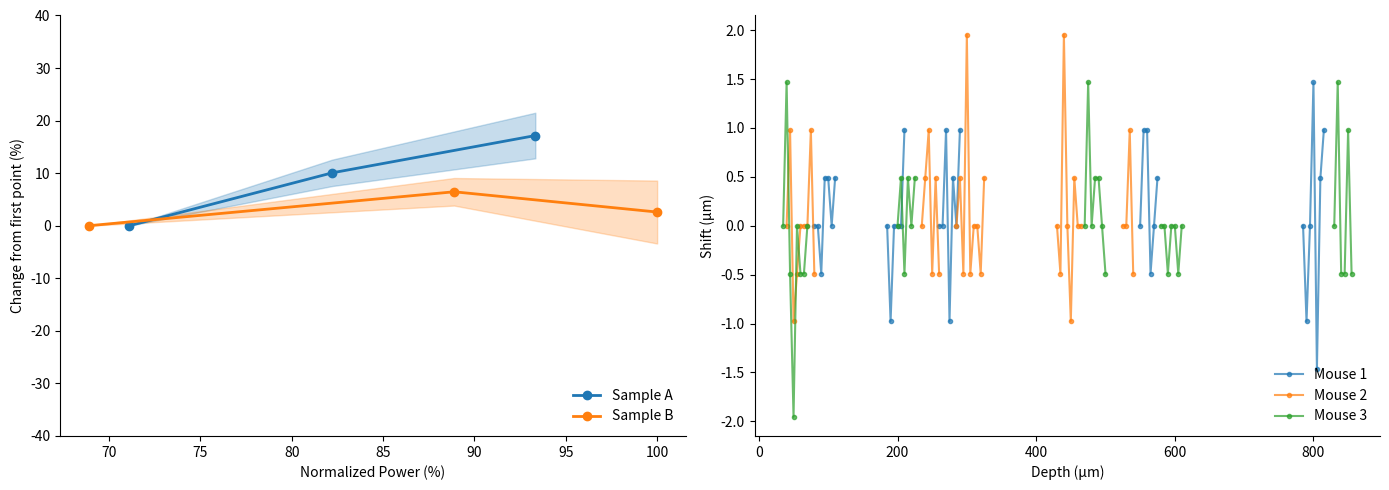

Here is the Python script that generated this plot:
import numpy as np
import matplotlib.pyplot as plt
import os



sample_a = np.array([
    [3.5964, 4.2768, 4.55868],
    [3.8880, 4.19904, 4.19904],
    [5.5404, 5.86116, 6.83316],
    [5.86116, 6.18192, 6.18192],
    [8.78688, 9.85608, 10.7406]
])
x_a = np.array([32, 37, 42])

sample_b = np.array([
    [11.72232, 11.72232, 10.7406],
    [9.7686,   10.7406,  11.72232],
    [8.78688,  9.7686,   7.81488],
    [8.7966,   9.7686,   8.78688],
    [7.80516,  7.81488,  8.78688]
])
x_b = np.array([31, 40, 45])

def stats(data):
    mean = np.nanmean(data, axis=0)
    sd   = np.nanstd(data, axis=0, ddof=1)
    n_valid = np.sum(~np.isnan(data), axis=0)
    sem  = sd / np.sqrt(n_valid)
    sem[n_valid <= 1] = 0.0
    return mean, sd, sem


sample_a_pct = (sample_a - sample_a[:, [0]]) / sample_a[:, [0]] * 100
sample_b_pct = (sample_b - sample_b[:, [0]]) / sample_b[:, [0]] * 100

mean_a_pct, sd_a_pct, sem_a_pct = stats(sample_a_pct)
mean_b_pct, sd_b_pct, sem_b_pct = stats(sample_b_pct)

x_norm_a = ((x_a / 100.0) / 0.45) * 100
x_norm_b = ((x_b / 100.0) / 0.45) * 100




mouse1 = np.array([
    [80,0],[85,0],[90,-0.4885],[95,0.4885],[100,0.4885],[105,0],[110,0.4885],
    [185,0],[190,-0.977],[195,0],[200,0],[205,0],[210,0.977],
    [260,0],[265,0],[270,0.977],[275,-0.977],[280,0.4885],[285,0],[290,0.977],
    [550,0],[555,0.977],[560,0.977],[565,-0.4885],[570,0],[575,0.4885],
    [785,0],[790,-0.977],[795,0],[800,1.4655],[805,-1.4655],[810,0.4885],[815,0.977]
])

mouse2 = np.array([
    [40,0],[45,0.977],[50,-0.977],[55,-0.4885],[60,0],[65,0],[70,0],[75,0.977],[80,-0.4885],
    [235,0],[240,0.4885],[245,0.977],[250,-0.4885],[255,0.4885],[260,-0.4885],
    [430,0],[435,-0.4885],[440,1.954],[445,0],[450,-0.977],[455,0.4885],[460,0],[465,0],
    [525,0],[530,0],[535,0.977],[540,-0.4885],
    [285,0],[290,0.4885],[295,-0.4885],[300,1.954],[305,-0.4885],[310,0],[315,0],[320,-0.4885],[325,0.4885]
])

mouse3 = np.array([
    [35,0],[40,1.4655],[45,-0.4885],[50,-1.954],[55,0],[60,-0.4885],[65,-0.4885],[70,0],
    [200,0],[205,0.4885],[210,-0.4885],[215,0.4885],[220,0],[225,0.4885],
    [470,0],[475,1.4655],[480,0],[485,0.4885],[490,0.4885],[495,0],[500,-0.4885],
    [580,0],[585,0],[590,-0.4885],[595,0],[600,0],[605,-0.4885],[610,0],
    [830,0],[835,1.4655],[840,-0.4885],[845,-0.4885],[850,0.977],[855,-0.4885]
])

mice = [mouse1, mouse2, mouse3]

def split_by_gap_adaptive(depth, values, factor=2.0):
    depth = np.asarray(depth)
    values = np.asarray(values)

    order = np.argsort(depth)
    depth = depth[order]
    values = values[order]

    diffs = np.diff(depth)
    if len(diffs) == 0:
        return [(depth, values)]

    small = diffs[diffs <= np.median(diffs)*3]
    typical = np.median(small) if len(small)>0 else np.median(diffs)
    gap_thr = typical * factor

    cut = np.where(diffs > gap_thr)[0]

    segs = []
    start = 0
    for ci in cut:
        end = ci + 1
        segs.append((depth[start:end], values[start:end]))
        start = end

    segs.append((depth[start:], values[start:]))
    return segs




fig, axes = plt.subplots(1, 2, figsize=(14, 5))


axL = axes[0]

la, = axL.plot(x_norm_a, mean_a_pct, '-o', linewidth=2, label='Sample A')
axL.fill_between(x_norm_a, mean_a_pct - sem_a_pct, mean_a_pct + sem_a_pct,
                 alpha=0.25, color=la.get_color())

lb, = axL.plot(x_norm_b, mean_b_pct, '-o', linewidth=2, label='Sample B')
axL.fill_between(x_norm_b, mean_b_pct - sem_b_pct, mean_b_pct + sem_b_pct,
                 alpha=0.25, color=lb.get_color())

axL.spines['top'].set_visible(False)
axL.spines['right'].set_visible(False)
axL.set_xlabel("Normalized Power (%)")
axL.set_ylabel("Change from first point (%)")
axL.set_ylim([-40,40])
axL.legend(loc='lower right', frameon=False)



axR = axes[1]

mouse_colors = ["tab:blue", "tab:orange", "tab:green"]

for mi, m in enumerate(mice):
    color = mouse_colors[mi]
    depth = m[:,0]
    shift = m[:,1]
    segs = split_by_gap_adaptive(depth, shift, factor=2.0)

    first_label = True
    for dseg, yseg in segs:
        axR.plot(
            dseg, yseg, '-o',
            color=color,
            linewidth=1.5,
            markersize=3,
            alpha=0.7,
            label=f"Mouse {mi+1}" if first_label else None
        )
        first_label = False

axR.spines['top'].set_visible(False)
axR.spines['right'].set_visible(False)
axR.set_xlabel("Depth (µm)")
axR.set_ylabel("Shift (µm)")
axR.legend(loc='lower right', frameon=False)

fig.tight_layout()

# 保存
save_dir = r"C:\Users\<user>\Desktop\3p slice roi"
os.makedirs(save_dir, exist_ok=True)
fig.savefig(os.path.join(save_dir,"cimbined-1.pdf"), dpi=600)

plt.show()
